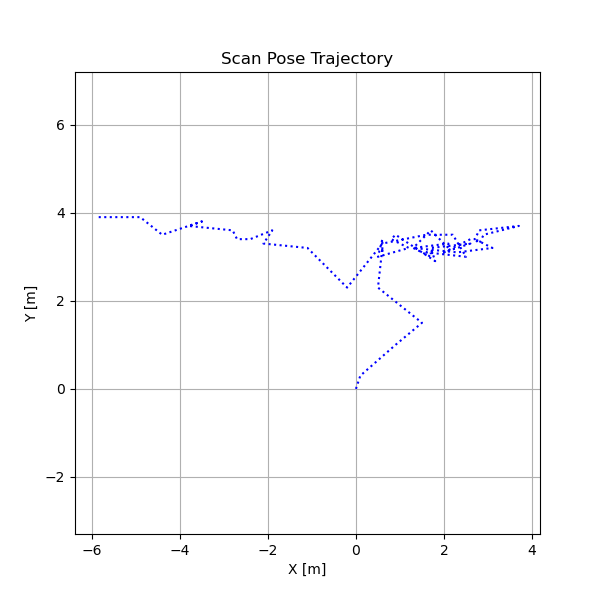

The table this chart was drawn from, first rows:
time, x, y
1758181525, -6.661338147750939e-16, -6.661338147750939e-16
1758181536, -8.881784197001252e-16, -8.881784197001252e-16
1758181545, -1.1102230246251565e-15, -1.1102230246251565e-15
1758181555, 0.1, 0.3
1758181564, 0.9, 1
1758181574, 1.5, 1.5
1758181582, 0.5, 2.3
1758181592, 0.6, 3.2
1758181602, 0.6, 3.1
1758181611, 0.6, 3.4
1758181621, 0.5, 3
1758181630, 1.2, 3.2
1758181640, 0.8, 3.4
1758181649, 0.9, 3.5
1758181660, 1.8, 2.9
1758181669, 1.7, 3.2
1758181678, 2.6, 3.3
1758181688, 2, 3.1
1758181697, 2.6, 3.4
1758181707, 2.7, 3.4
1758181717, 2.8, 3.6
1758181727, 3.7, 3.7
1758181736, 2.9, 3.5
1758181746, 2.9, 3.5
1758181756, 2.8, 3.3
1758181766, 2.7, 3.4
1758181777, 3.1, 3.2
1758181787, 2.3, 3.1
1758181797, 1.3, 3.2
1758181806, 2.1, 3.3
1758181815, 2.1, 3.2
1758181824, 1.7, 3.6
1758181833, 1.3, 3.2
1758181843, 1.7, 3
1758181853, 1.7, 3.1
1758181861, 1.6, 3.1
1758181870, 2.5, 3
1758181879, 2.2, 3.5
1758181888, 1.6, 3.5
1758181898, 0.6, 3.3
1758181908, -0.2, 2.3
1758181917, -1.1, 3.2
1758181928, -2.1, 3.3
1758181939, -1.9, 3.6
1758181949, -2.4, 3.4
1758181958, -2.7, 3.4
1758181969, -2.8, 3.6
1758181979, -3.8, 3.7
1758181988, -3.5, 3.8
1758181997, -4.4, 3.5
1758182007, -4.9, 3.9
1758182016, -5.9, 3.9
